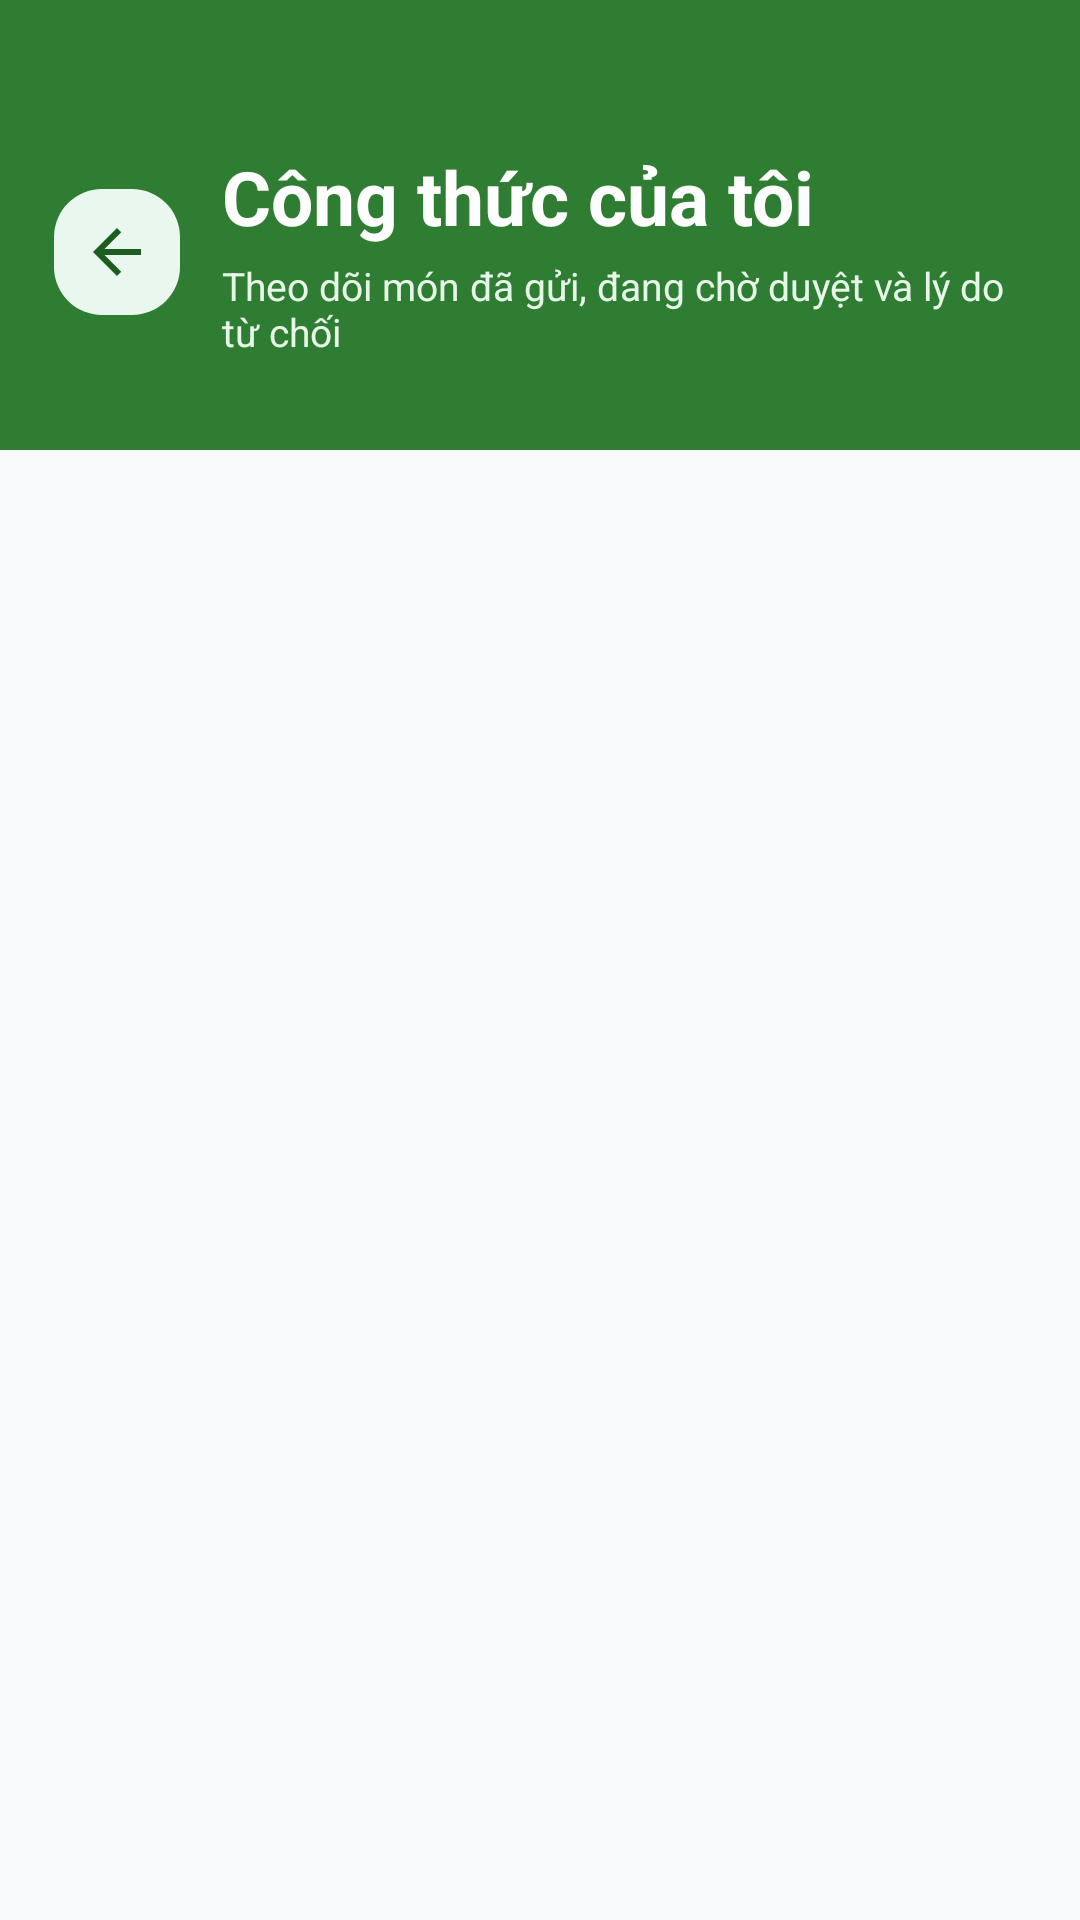

Reconstruct the res/layout file that produces this screen, plus the resources it refers to.
<!-- AndroidManifest.xml: application theme Theme.MealMindAI -->
<!-- res/layout/activity_my_submitted_recipes.xml -->
<?xml version="1.0" encoding="utf-8"?>
<FrameLayout xmlns:android="http://schemas.android.com/apk/res/android"
    xmlns:app="http://schemas.android.com/apk/res-auto"
    android:layout_width="match_parent"
    android:layout_height="match_parent"
    android:background="@color/background_main">

    <LinearLayout
        android:layout_width="match_parent"
        android:layout_height="match_parent"
        android:orientation="vertical">

        <LinearLayout
            android:layout_width="match_parent"
            android:layout_height="150dp"
            android:background="@color/primary_green"
            android:gravity="center_vertical"
            android:orientation="horizontal"
            android:paddingHorizontal="18dp"
            android:paddingTop="18dp">

            <ImageButton
                android:id="@+id/buttonMyRecipesBack"
                android:layout_width="42dp"
                android:layout_height="42dp"
                android:background="@drawable/bg_chip_green_soft"
                android:contentDescription="@string/recipe_detail_title"
                android:padding="11dp"
                android:src="@drawable/ic_back_dark"
                app:tint="@color/primary_green_dark" />

            <LinearLayout
                android:layout_width="0dp"
                android:layout_height="wrap_content"
                android:layout_marginStart="14dp"
                android:layout_weight="1"
                android:orientation="vertical">

                <TextView
                    android:layout_width="match_parent"
                    android:layout_height="wrap_content"
                    android:text="Công thức của tôi"
                    android:textColor="@color/white"
                    android:textSize="25sp"
                    android:textStyle="bold" />

                <TextView
                    android:layout_width="match_parent"
                    android:layout_height="wrap_content"
                    android:layout_marginTop="4dp"
                    android:text="Theo dõi món đã gửi, đang chờ duyệt và lý do từ chối"
                    android:textColor="@color/primary_light"
                    android:textSize="13sp" />
            </LinearLayout>
        </LinearLayout>

        <androidx.recyclerview.widget.RecyclerView
            android:id="@+id/recyclerMySubmittedRecipes"
            android:layout_width="match_parent"
            android:layout_height="0dp"
            android:layout_marginTop="16dp"
            android:layout_weight="1"
            android:clipToPadding="false"
            android:paddingBottom="24dp"
            android:scrollbars="vertical" />

        <LinearLayout
            android:id="@+id/layoutMyRecipesState"
            android:layout_width="match_parent"
            android:layout_height="0dp"
            android:layout_weight="1"
            android:gravity="center"
            android:orientation="vertical"
            android:padding="34dp"
            android:visibility="gone">

            <ImageView
                android:layout_width="92dp"
                android:layout_height="92dp"
                android:src="@drawable/ic_nav_community"
                app:tint="@color/divider_soft" />

            <TextView
                android:id="@+id/textMyRecipesState"
                android:layout_width="match_parent"
                android:layout_height="wrap_content"
                android:layout_marginTop="16dp"
                android:gravity="center"
                android:text="Bạn chưa gửi công thức nào"
                android:textColor="@color/text_secondary"
                android:textSize="15sp" />
        </LinearLayout>
    </LinearLayout>

    <ProgressBar
        android:id="@+id/progressMyRecipes"
        android:layout_width="wrap_content"
        android:layout_height="wrap_content"
        android:layout_gravity="center"
        android:indeterminateTint="@color/primary_green"
        android:visibility="gone" />
</FrameLayout>
<!-- resources referenced by this layout -->
<resources>
  <color name="background_main">#F8F9FA</color>
  <color name="divider_soft">#EDF2F0</color>
  <color name="primary_green">#2E7D32</color>
  <color name="primary_green_dark">#1B5E20</color>
  <color name="primary_light">#E8F5E9</color>
  <color name="text_secondary">#6B7280</color>
  <color name="white">#FFFFFFFF</color>
  <!-- drawable bg_chip_green_soft (drawable) -->
  <?xml version="1.0" encoding="utf-8"?>
  <shape xmlns:android="http://schemas.android.com/apk/res/android">
      <solid android:color="@color/auth_mint_background" />
      <corners android:radius="16dp" />
  </shape>
  <!-- drawable ic_back_dark (drawable) -->
  <vector xmlns:android="http://schemas.android.com/apk/res/android"
      android:width="24dp"
      android:height="24dp"
      android:viewportWidth="24"
      android:viewportHeight="24">
      <path
          android:fillColor="#263238"
          android:pathData="M20,11H7.83l5.59,-5.59L12,4l-8,8 8,8 1.41,-1.41L7.83,13H20v-2z" />
  </vector>
  <!-- drawable ic_nav_community (drawable) -->
  <?xml version="1.0" encoding="utf-8"?>
  <vector xmlns:android="http://schemas.android.com/apk/res/android"
      android:width="24dp"
      android:height="24dp"
      android:viewportWidth="24"
      android:viewportHeight="24">
      <path
          android:fillColor="@android:color/white"
          android:pathData="M16,11c1.7,0 3,-1.3 3,-3s-1.3,-3 -3,-3 -3,1.3 -3,3 1.3,3 3,3zM8,11c1.7,0 3,-1.3 3,-3S9.7,5 8,5 5,6.3 5,8s1.3,3 3,3zM8,13c-2.3,0 -7,1.2 -7,3.5V19h14v-2.5C15,14.2 10.3,13 8,13zM16,13c-0.3,0 -0.7,0 -1.1,0.1 1.1,0.8 1.9,1.8 1.9,3.4V19H23v-2.5C23,14.2 18.3,13 16,13z" />
  </vector>
  <string name="recipe_detail_title">Chi tiết món ăn</string>
  <style name="Theme.MealMindAI" parent="Base.Theme.MealMindAI" />
  <color name="auth_mint_background">#EAF7EE</color>
  <style name="Base.Theme.MealMindAI" parent="Theme.Material3.DayNight.NoActionBar">
          <item name="colorPrimary">@color/primary_green</item>
          <item name="colorPrimaryDark">@color/primary_green_dark</item>
          <item name="colorSecondary">@color/accent_orange</item>
          <item name="colorAccent">@color/accent_orange</item>
          <item name="android:colorAccent">@color/accent_orange</item>
          <item name="android:fontFamily">sans-serif</item>
          <item name="android:windowBackground">@color/auth_background</item>
          <item name="android:statusBarColor">@color/auth_mint_background</item>
          <item name="android:navigationBarColor">@color/auth_background</item>
          <item name="android:windowLightStatusBar">true</item>
          <item name="android:windowLightNavigationBar" tools:targetApi="o_mr1">true</item>
          <item name="android:forceDarkAllowed" tools:targetApi="q">false</item>
          <item name="windowActionBar">false</item>
          <item name="windowNoTitle">true</item>
      </style>
  <color name="accent_orange">#FF9800</color>
  <color name="auth_background">#F8F9FA</color>
</resources>
